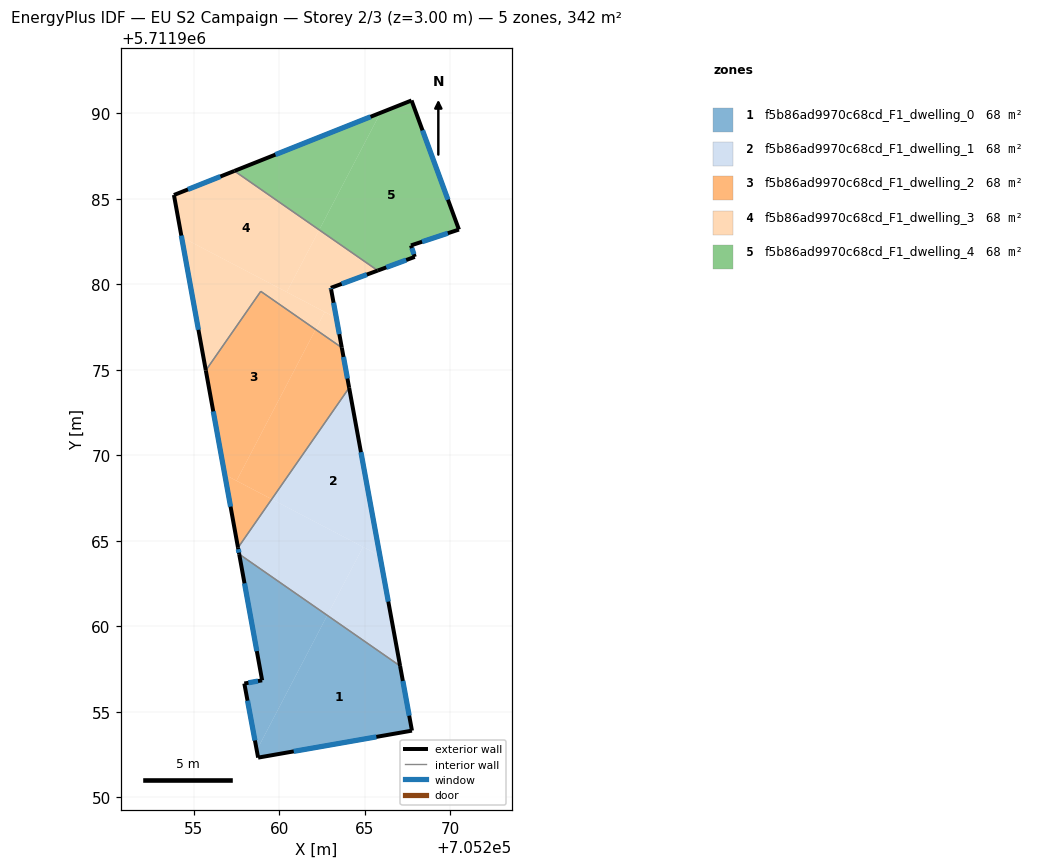
=== STOREY PLAN SPEC (per zone: floor XY polygon, exterior-wall plan segments, windows/doors) ===
zone 1: f5b86ad9970c68cd_F1_dwelling_0  (68.3 m²)
  floor: (705267.06, 5711957.68) (705267.75, 5711953.90) (705258.76, 5711952.32) (705258.68, 5711952.75) (705262.80, 5711960.64)
  floor: (705262.80, 5711960.64) (705258.68, 5711952.75) (705257.95, 5711956.65) (705258.99, 5711956.84) (705257.65, 5711964.22)
  exterior wall: (705267.75, 5711953.90) – (705267.06, 5711957.68)  [3.8 m]
    window: (705267.59, 5711954.77) – (705267.22, 5711956.80)  [3.3 m²]
  exterior wall: (705258.76, 5711952.32) – (705267.75, 5711953.90)  [9.1 m]
    window: (705260.84, 5711952.68) – (705265.67, 5711953.53)  [7.9 m²]
  exterior wall: (705257.95, 5711956.65) – (705258.76, 5711952.32)  [4.4 m]
    window: (705258.14, 5711955.65) – (705258.57, 5711953.32)  [3.8 m²]
  exterior wall: (705258.99, 5711956.84) – (705257.95, 5711956.65)  [1.1 m]
    window: (705258.75, 5711956.80) – (705258.19, 5711956.70)  [0.9 m²]
  exterior wall: (705257.65, 5711964.22) – (705258.99, 5711956.84)  [7.5 m]
    window: (705257.96, 5711962.51) – (705258.68, 5711958.55)  [6.5 m²]
  interior walls: 1
zone 2: f5b86ad9970c68cd_F1_dwelling_1  (68.3 m²)
  floor: (705264.08, 5711973.94) (705265.88, 5711964.12) (705259.55, 5711967.43)
  floor: (705265.88, 5711964.12) (705267.06, 5711957.68) (705262.80, 5711960.64) (705264.89, 5711964.64)
  floor: (705264.89, 5711964.64) (705262.80, 5711960.64) (705257.65, 5711964.22) (705257.58, 5711964.60) (705259.55, 5711967.43)
  exterior wall: (705267.06, 5711957.68) – (705264.08, 5711973.94)  [16.5 m]
    window: (705266.37, 5711961.44) – (705264.77, 5711970.18)  [14.3 m²]
  exterior wall: (705257.58, 5711964.59) – (705257.65, 5711964.22)  [0.4 m]
    window: (705257.60, 5711964.51) – (705257.64, 5711964.30)  [0.3 m²]
  interior walls: 2
zone 3: f5b86ad9970c68cd_F1_dwelling_2  (68.3 m²)
  floor: (705262.12, 5711977.35) (705257.49, 5711968.51) (705256.81, 5711968.87) (705255.70, 5711974.96) (705258.91, 5711979.58)
  floor: (705263.65, 5711976.29) (705264.08, 5711973.94) (705259.55, 5711967.43) (705257.49, 5711968.51) (705262.12, 5711977.35)
  floor: (705259.55, 5711967.43) (705257.58, 5711964.60) (705256.81, 5711968.87)
  exterior wall: (705255.70, 5711974.96) – (705257.58, 5711964.59)  [10.5 m]
    window: (705256.13, 5711972.56) – (705257.15, 5711966.99)  [9.1 m²]
  exterior wall: (705264.08, 5711973.94) – (705263.65, 5711976.29)  [2.4 m]
    window: (705263.98, 5711974.49) – (705263.75, 5711975.75)  [2.1 m²]
  interior walls: 3
zone 4: f5b86ad9970c68cd_F1_dwelling_3  (68.3 m²)
  floor: (705262.33, 5711983.18) (705260.43, 5711979.54) (705254.28, 5711982.76) (705253.83, 5711985.22) (705257.37, 5711986.62)
  floor: (705265.75, 5711980.80) (705263.01, 5711979.79) (705263.02, 5711979.71) (705263.33, 5711978.02) (705260.43, 5711979.54) (705262.33, 5711983.18)
  floor: (705262.66, 5711978.38) (705262.12, 5711977.35) (705258.91, 5711979.58) (705255.70, 5711974.96) (705254.28, 5711982.76)
  floor: (705263.33, 5711978.02) (705263.65, 5711976.29) (705262.12, 5711977.35) (705262.66, 5711978.38)
  exterior wall: (705253.83, 5711985.22) – (705255.70, 5711974.96)  [10.4 m]
    window: (705254.27, 5711982.84) – (705255.27, 5711977.33)  [9.0 m²]
  exterior wall: (705257.37, 5711986.62) – (705253.83, 5711985.22)  [3.8 m]
    window: (705256.55, 5711986.30) – (705254.65, 5711985.54)  [3.3 m²]
  exterior wall: (705263.01, 5711979.79) – (705265.75, 5711980.80)  [2.9 m]
    window: (705263.64, 5711980.02) – (705265.12, 5711980.56)  [2.5 m²]
  exterior wall: (705263.02, 5711979.71) – (705263.01, 5711979.79)  [0.1 m]
    window: (705263.02, 5711979.73) – (705263.01, 5711979.77)  [0.1 m²]
  exterior wall: (705263.65, 5711976.29) – (705263.02, 5711979.71)  [3.5 m]
    window: (705263.51, 5711977.08) – (705263.17, 5711978.92)  [3.0 m²]
  interior walls: 3
zone 5: f5b86ad9970c68cd_F1_dwelling_4  (68.3 m²)
  floor: (705267.73, 5711990.75) (705270.50, 5711983.20) (705267.70, 5711982.27) (705267.92, 5711981.60) (705265.75, 5711980.80) (705262.33, 5711983.18) (705265.91, 5711990.02)
  floor: (705265.91, 5711990.02) (705262.33, 5711983.18) (705257.37, 5711986.62)
  exterior wall: (705270.50, 5711983.20) – (705267.73, 5711990.75)  [8.0 m]
    window: (705269.86, 5711984.94) – (705268.37, 5711989.00)  [7.0 m²]
  exterior wall: (705267.70, 5711982.27) – (705270.50, 5711983.20)  [3.0 m]
    window: (705268.35, 5711982.48) – (705269.85, 5711982.98)  [2.6 m²]
  exterior wall: (705267.92, 5711981.60) – (705267.70, 5711982.27)  [0.7 m]
    window: (705267.87, 5711981.75) – (705267.75, 5711982.11)  [0.6 m²]
  exterior wall: (705265.75, 5711980.80) – (705267.92, 5711981.60)  [2.3 m]
    window: (705266.25, 5711980.98) – (705267.42, 5711981.41)  [2.0 m²]
  exterior wall: (705267.73, 5711990.75) – (705257.37, 5711986.62)  [11.1 m]
    window: (705265.33, 5711989.79) – (705259.77, 5711987.58)  [9.6 m²]
  interior walls: 1

=== DERIVED (storey summary) ===
Building: EU S2 Campaign
Storey: 2 of 3  (floor level z = 3.00 m)
Storey gross floor area: 341.7 m²
Zones on this storey: 5
  - f5b86ad9970c68cd_F1_dwelling_0: floor 68.3 m²; exterior wall 25.9 m (77.8 m²); 5 window(s) 22.4 m²; WWR 28.8%
  - f5b86ad9970c68cd_F1_dwelling_1: floor 68.3 m²; exterior wall 16.9 m (50.8 m²); 2 window(s) 14.6 m²; WWR 28.8%
  - f5b86ad9970c68cd_F1_dwelling_2: floor 68.3 m²; exterior wall 12.9 m (38.8 m²); 2 window(s) 11.2 m²; WWR 28.8%
  - f5b86ad9970c68cd_F1_dwelling_3: floor 68.3 m²; exterior wall 20.7 m (62.1 m²); 5 window(s) 17.9 m²; WWR 28.8%
  - f5b86ad9970c68cd_F1_dwelling_4: floor 68.3 m²; exterior wall 25.2 m (75.5 m²); 5 window(s) 21.8 m²; WWR 28.8%
Zone adjacency (shared interzone walls):
  - f5b86ad9970c68cd_F1_dwelling_0 ↔ f5b86ad9970c68cd_F1_dwelling_1
  - f5b86ad9970c68cd_F1_dwelling_1 ↔ f5b86ad9970c68cd_F1_dwelling_2
  - f5b86ad9970c68cd_F1_dwelling_2 ↔ f5b86ad9970c68cd_F1_dwelling_3
  - f5b86ad9970c68cd_F1_dwelling_3 ↔ f5b86ad9970c68cd_F1_dwelling_4